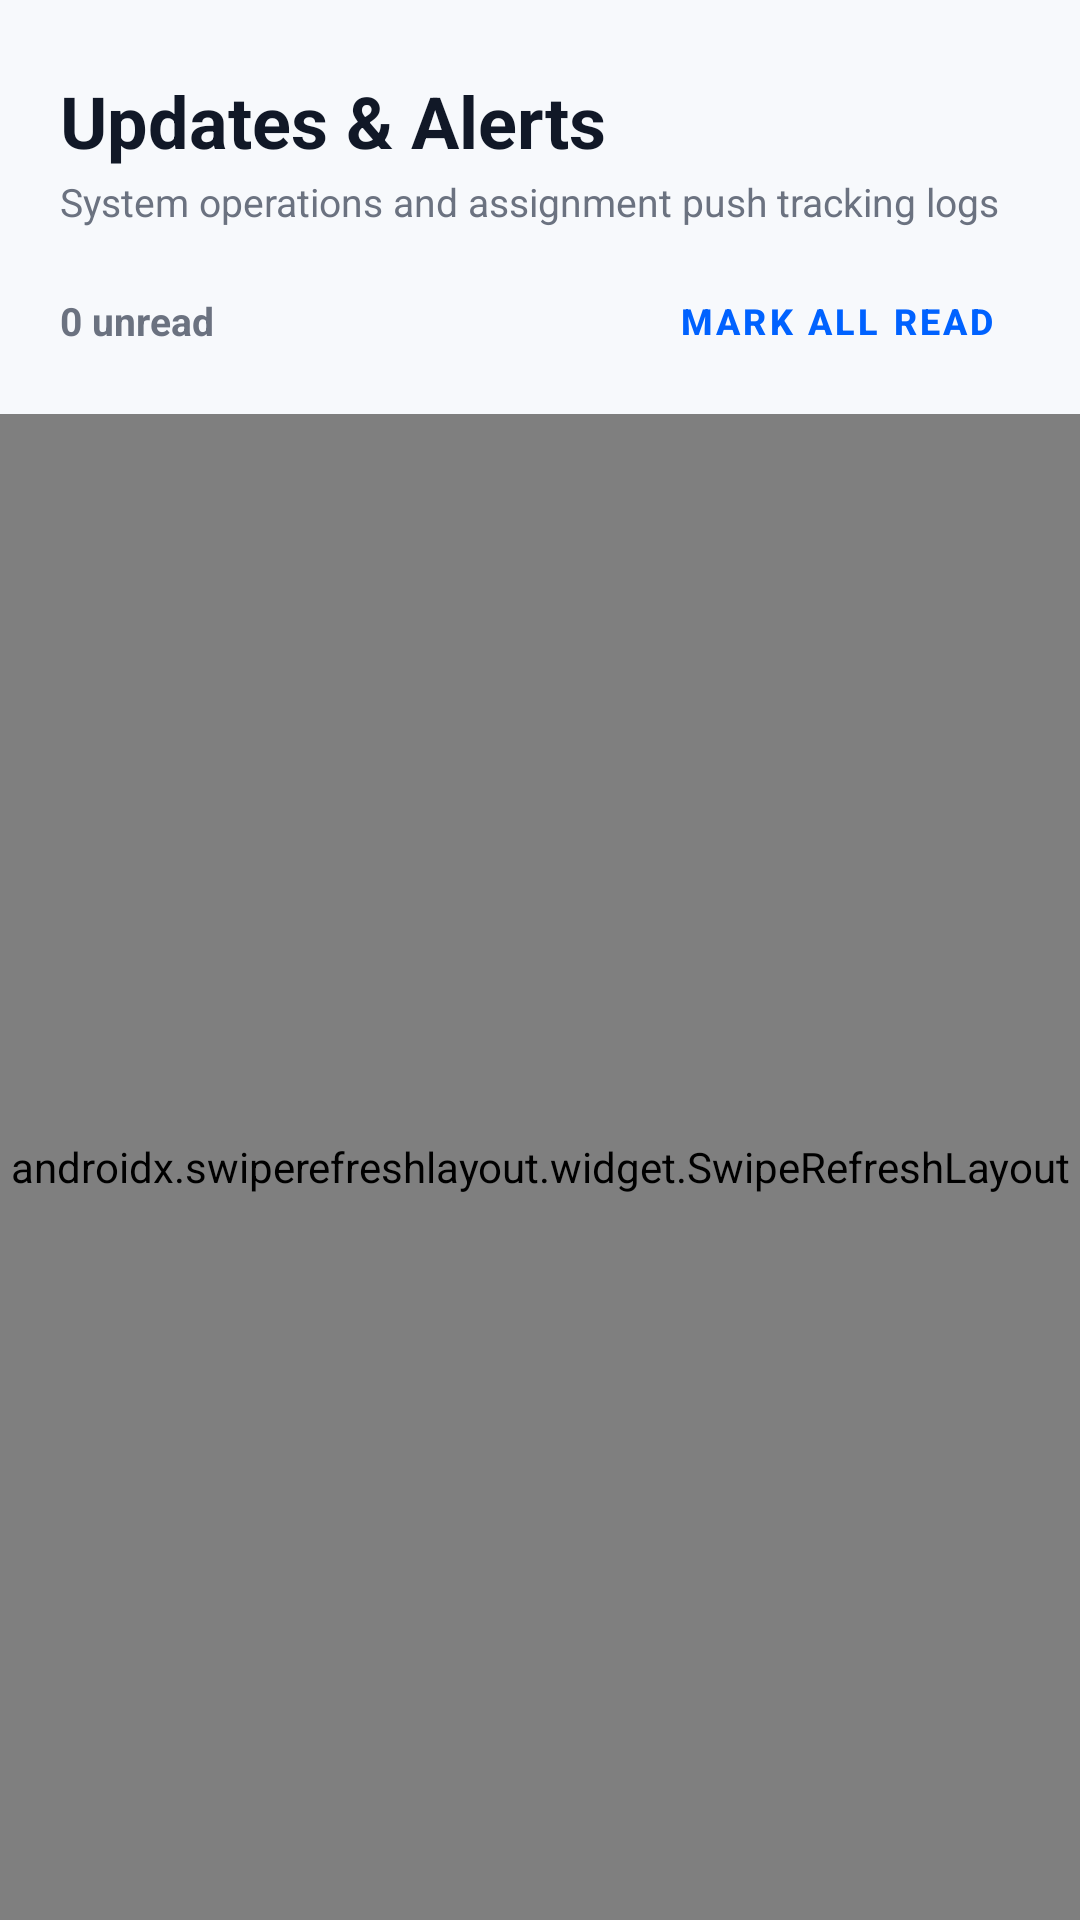

Reconstruct the res/layout file that produces this screen, plus the resources it refers to.
<!-- AndroidManifest.xml: application theme Theme.SCMS -->
<!-- res/layout/fragment_notifications.xml -->
<?xml version="1.0" encoding="utf-8"?>
<LinearLayout xmlns:android="http://schemas.android.com/apk/res/android"
    xmlns:app="http://schemas.android.com/apk/res-auto"
    android:layout_width="match_parent"
    android:layout_height="match_parent"
    android:orientation="vertical"
    android:background="#F7F9FC">

    <LinearLayout
        android:layout_width="match_parent"
        android:layout_height="wrap_content"
        android:orientation="vertical"
        android:paddingHorizontal="20dp"
        android:paddingTop="24dp"
        android:paddingBottom="12dp">

        <TextView
            android:layout_width="wrap_content"
            android:layout_height="wrap_content"
            android:text="Updates &amp; Alerts"
            android:textSize="24sp"
            android:textStyle="bold"
            android:textColor="#111827" />

        <TextView
            android:layout_width="wrap_content"
            android:layout_height="wrap_content"
            android:text="System operations and assignment push tracking logs"
            android:textSize="13sp"
            android:textColor="#6B7280"
            android:layout_marginTop="2dp" />
    </LinearLayout>

    <LinearLayout
        android:layout_width="match_parent"
        android:layout_height="wrap_content"
        android:orientation="horizontal"
        android:gravity="center_vertical"
        android:paddingHorizontal="20dp"
        android:layout_marginBottom="12dp">

        <TextView
            android:id="@+id/tvUnreadCount"
            android:layout_width="0dp"
            android:layout_height="wrap_content"
            android:layout_weight="1"
            android:text="0 unread"
            android:textSize="13sp"
            android:textStyle="bold"
            android:textColor="#6B7280" />

        <com.google.android.material.button.MaterialButton
            android:id="@+id/btnMarkAllRead"
            android:layout_width="wrap_content"
            android:layout_height="38dp"
            android:text="Mark all read"
            android:textSize="12sp"
            android:textStyle="bold"
            android:textColor="#0062FF"
            app:cornerRadius="19dp"
            style="@style/Widget.MaterialComponents.Button.TextButton" />
    </LinearLayout>

    <FrameLayout
        android:layout_width="match_parent"
        android:layout_height="match_parent">

        <ProgressBar android:id="@+id/progressBar"
            android:layout_width="36dp" android:layout_height="36dp"
            android:layout_gravity="center"
            android:indeterminateTint="#0062FF"
            android:visibility="gone" />

        <TextView android:id="@+id/tvEmpty"
            android:layout_width="wrap_content" android:layout_height="wrap_content"
            android:text="No notification threads logged"
            android:textColor="#9CA3AF"
            android:textSize="14sp"
            android:layout_gravity="center"
            android:visibility="gone" />

        <androidx.swiperefreshlayout.widget.SwipeRefreshLayout
            android:id="@+id/swipeRefresh"
            android:layout_width="match_parent"
            android:layout_height="match_parent">

            <androidx.recyclerview.widget.RecyclerView
                android:id="@+id/recyclerView"
                android:layout_width="match_parent"
                android:layout_height="match_parent"
                android:clipToPadding="false"
                android:paddingTop="2dp"
                android:paddingBottom="92dp" />

        </androidx.swiperefreshlayout.widget.SwipeRefreshLayout>
    </FrameLayout>
</LinearLayout>
<!-- resources referenced by this layout -->
<resources>
  <style name="Theme.SCMS" parent="Theme.MaterialComponents.Light.NoActionBar">
          <item name="colorPrimary">@color/primary</item>
          <item name="colorPrimaryVariant">@color/primary_dark</item>
          <item name="colorOnPrimary">@color/white</item>
          <item name="colorSecondary">@color/primary</item>
          <item name="colorOnSecondary">@color/white</item>
          <item name="android:windowBackground">@color/background</item>
          <item name="android:statusBarColor">@color/surface</item>
          <item name="android:windowLightStatusBar">true</item>
      </style>
  <color name="primary">#1D4ED8</color>
  <color name="primary_dark">#1E40AF</color>
  <color name="white">#FFFFFF</color>
  <color name="background">#F8FAFC</color>
  <color name="surface">#FFFFFF</color>
</resources>
